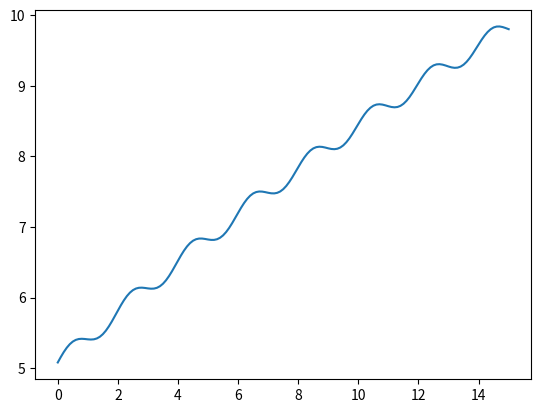

Generate this figure with matplotlib:
import numpy as np
import matplotlib.pyplot as plt

#paramteres 
m = 600 #kg
P = 500 #N
c = 1 #Ns2m-2

#euler starting point
h = 0.1 #stepsize
v = 5 #ms-1
T = 15 #s
t = 0 #starting time in s
all_iters = []
data = np.zeros((2, int(T/h+1)))
data[0, :] = np.linspace(0, T, 151)

while t <= T:
    v = v + (h/m)*((P/2)*(1+np.cos(np.pi*t))-c*v**2)
    all_iters.append(v)
    t = t + h
    print(v)

data[1, :] = all_iters

plt.plot(data[0, :], data[1, :])
maxvel = np.max(data, axis = 1)[1]

indices = np.where(data == maxvel)

print("max velocity = ")
print(maxvel)

print("max velocity time = ")
print(data[0, indices[1]])

